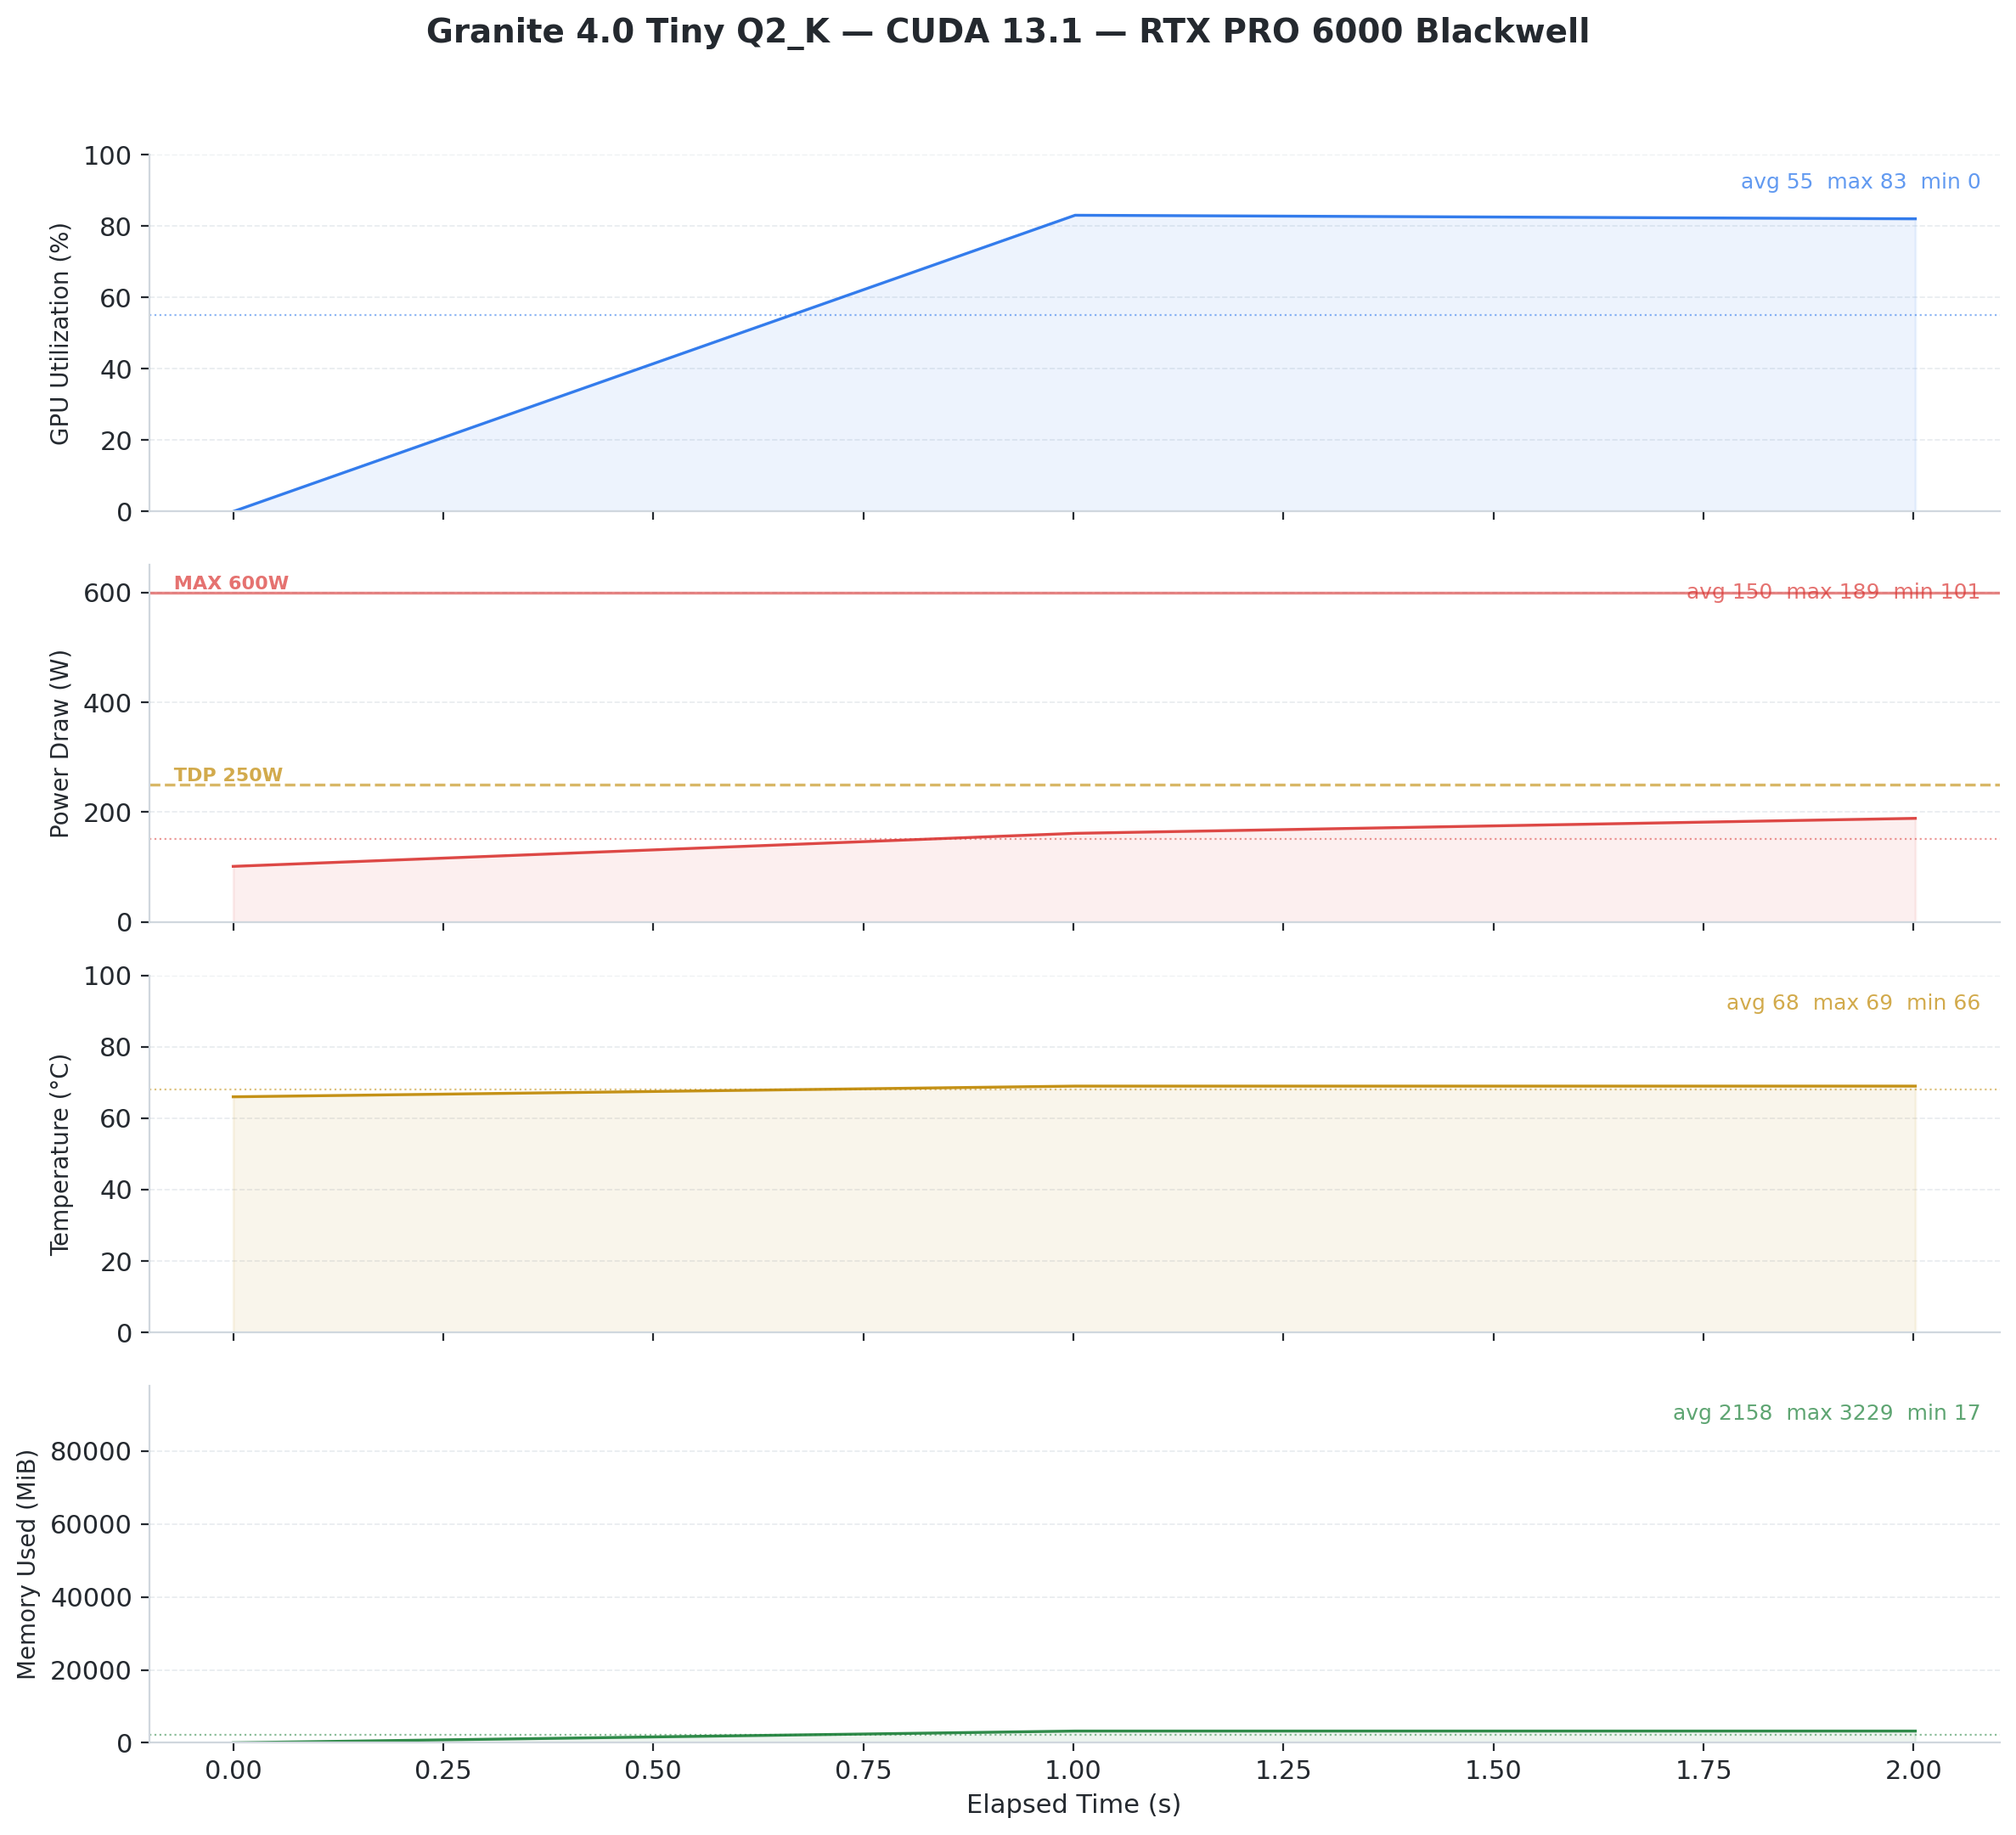

Source data for this figure (header and first rows):
timestamp, utilization.gpu [%], utilization.memory [%], memory.used [MiB], memory.total [MiB], power.draw [W], clocks.current.graphics [MHz], clocks.current.memory [MHz], temperature.gpu
2026/02/09 11:44:44.376, 0, 0, 17, 97887, 101.2, 2422, 12481, 66
2026/02/09 11:44:45.378, 83, 9, 3229, 97887, 161.4, 2407, 12481, 69
2026/02/09 11:44:46.378, 82, 9, 3229, 97887, 188.7, 2422, 12481, 69
